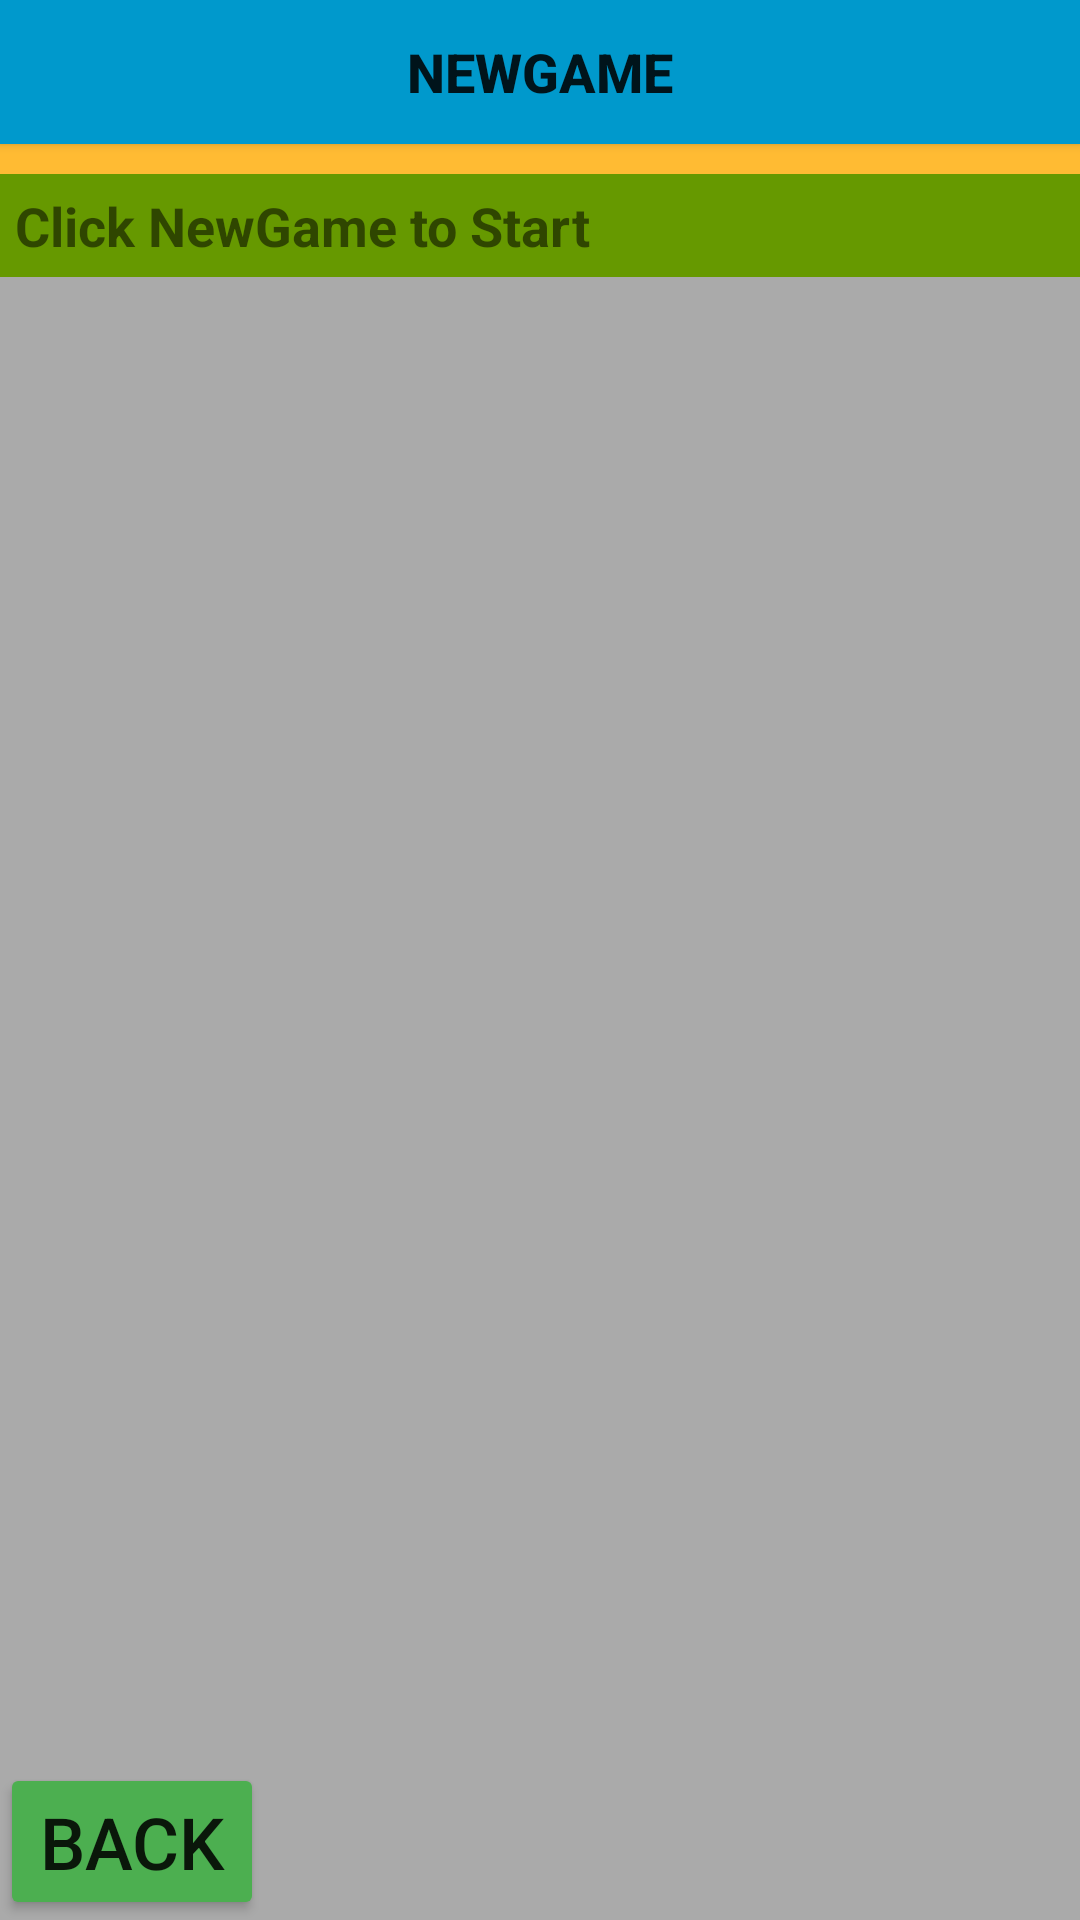

This screen was rendered from an Android layout file. Write that file and the resources it references.
<!-- AndroidManifest.xml: application theme Theme.Gomoku -->
<!-- res/layout/content_main.xml -->
<?xml version="1.0" encoding="utf-8"?>
<RelativeLayout xmlns:android="http://schemas.android.com/apk/res/android"
    android:layout_width="match_parent"
    android:layout_height="match_parent">

    <Button
        android:id="@+id/btn_back"
        android:layout_width="wrap_content"
        android:layout_height="wrap_content"
        android:layout_alignParentBottom="true"
        android:backgroundTint="#4CAF50"
        android:text="@string/back"
        android:textSize="24sp"/>

    <LinearLayout
        android:id="@+id/linMenu"
        android:layout_width="match_parent"
        android:layout_height="wrap_content"
        android:background="@android:color/holo_orange_light"
        android:orientation="vertical">

        <Button
            android:layout_width="match_parent"
            android:layout_height="wrap_content"
            android:background="@android:color/holo_blue_dark"
            android:gravity="center"
            android:text="@string/newgame"
            android:textSize="18sp"
            android:textStyle="bold"
            android:id="@+id/btnPlay" />

        <LinearLayout
            android:layout_width="match_parent"
            android:layout_height="wrap_content"
            android:layout_marginTop="10dp"
            android:background="@android:color/holo_green_dark"
            android:orientation="horizontal">

            <TextView
                android:layout_width="0dp"
                android:layout_height="wrap_content"
                android:layout_weight="1"
                android:padding="5dp"
                android:text="@string/hint"
                android:textSize="18sp"
                android:textStyle="bold"
                android:id="@+id/tvTurn" />
        </LinearLayout>
    </LinearLayout>

    <LinearLayout
        android:id="@+id/linBoardGame"
        android:layout_width="match_parent"
        android:layout_height="match_parent"
        android:layout_below="@+id/linMenu"
        android:background="@android:color/darker_gray"
        android:orientation="vertical">

    </LinearLayout>

</RelativeLayout>
<!-- resources referenced by this layout -->
<resources>
  <string name="back">Back</string>
  <string name="hint">Click NewGame to Start</string>
  <string name="newgame">NewGame</string>
  <style name="Theme.Gomoku" parent="Theme.MaterialComponents.DayNight.DarkActionBar">
          
          <item name="colorPrimary">@color/purple_500</item>
          <item name="colorPrimaryVariant">@color/purple_700</item>
          <item name="colorOnPrimary">@color/white</item>
          
          <item name="colorSecondary">@color/teal_200</item>
          <item name="colorSecondaryVariant">@color/teal_700</item>
          <item name="colorOnSecondary">@color/black</item>
          
          <item name="android:statusBarColor">?attr/colorPrimaryVariant</item>
          
      </style>
  <!-- not gathered from this repository: default colours our renderer supplied (Android Studio template values) -->
  <color name="purple_500">#FF6200EE</color>
  <color name="purple_700">#FF3700B3</color>
  <color name="teal_200">#FF03DAC5</color>
  <color name="teal_700">#FF018786</color>
  <color name="black">#FF000000</color>
  <color name="white">#FFFFFFFF</color>
</resources>
